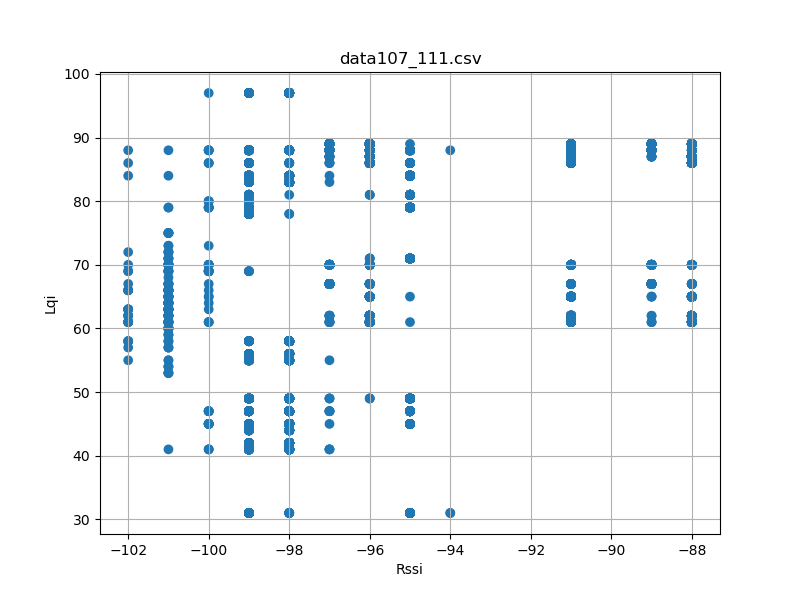

The data file committed next to this chart (first rows):
timestamp, rssi, lqi, device_id
'2023-08-26 12:28:33, 027', -98, 97, 111
'2023-08-26 12:28:33, 121', -98, 97, 111
'2023-08-26 12:28:33, 214', -98, 97, 111
'2023-08-26 12:28:33, 307', -98, 97, 111
'2023-08-26 12:28:33, 401', -98, 97, 111
'2023-08-26 12:28:33, 495', -98, 97, 111
'2023-08-26 12:28:33, 589', -98, 97, 111
'2023-08-26 12:28:33, 681', -98, 97, 111
'2023-08-26 12:28:33, 776', -99, 97, 111
'2023-08-26 12:28:33, 870', -99, 97, 111
'2023-08-26 12:28:33, 963', -98, 97, 111
'2023-08-26 12:28:34, 057', -98, 97, 111
'2023-08-26 12:28:34, 151', -98, 97, 111
'2023-08-26 12:28:34, 244', -98, 97, 111
'2023-08-26 12:28:34, 338', -98, 97, 111
'2023-08-26 12:28:34, 432', -98, 97, 111
'2023-08-26 12:28:34, 526', -98, 97, 111
'2023-08-26 12:28:34, 620', -99, 97, 111
'2023-08-26 12:28:34, 713', -98, 97, 111
'2023-08-26 12:28:34, 807', -98, 97, 111
'2023-08-26 12:28:34, 901', -98, 97, 111
'2023-08-26 12:28:34, 995', -98, 97, 111
'2023-08-26 12:28:35, 090', -98, 97, 111
'2023-08-26 12:28:35, 182', -98, 97, 111
'2023-08-26 12:28:35, 276', -98, 97, 111
'2023-08-26 12:28:35, 370', -98, 97, 111
'2023-08-26 12:28:35, 464', -98, 97, 111
'2023-08-26 12:28:35, 557', -99, 97, 111
'2023-08-26 12:28:35, 651', -98, 97, 111
'2023-08-26 12:28:35, 745', -98, 97, 111
'2023-08-26 12:28:35, 840', -98, 97, 111
'2023-08-26 12:28:35, 932', -98, 97, 111
'2023-08-26 12:28:36, 026', -98, 97, 111
'2023-08-26 12:28:36, 120', -99, 97, 111
'2023-08-26 12:28:36, 214', -98, 97, 111
'2023-08-26 12:28:36, 306', -98, 97, 111
'2023-08-26 12:28:36, 401', -98, 97, 111
'2023-08-26 12:28:36, 495', -98, 97, 111
'2023-08-26 12:28:36, 589', -98, 97, 111
'2023-08-26 12:28:36, 682', -98, 97, 111
'2023-08-26 12:28:36, 776', -98, 97, 111
'2023-08-26 12:28:36, 871', -98, 97, 111
'2023-08-26 12:28:36, 965', -98, 97, 111
'2023-08-26 12:28:37, 057', -98, 97, 111
'2023-08-26 12:28:37, 152', -98, 97, 111
'2023-08-26 12:28:37, 245', -98, 97, 111
'2023-08-26 12:28:37, 339', -98, 97, 111
'2023-08-26 12:28:37, 432', -98, 97, 111
'2023-08-26 12:28:37, 526', -98, 97, 111
'2023-08-26 12:28:37, 620', -98, 97, 111
'2023-08-26 12:28:37, 714', -99, 97, 111
'2023-08-26 12:28:37, 807', -98, 97, 111
'2023-08-26 12:28:37, 901', -98, 97, 111
'2023-08-26 12:28:37, 995', -98, 97, 111
'2023-08-26 12:28:38, 089', -98, 97, 111
'2023-08-26 12:28:38, 182', -98, 97, 111
'2023-08-26 12:28:38, 277', -98, 97, 111
'2023-08-26 12:28:38, 370', -98, 97, 111
'2023-08-26 12:28:38, 464', -98, 97, 111
'2023-08-26 12:28:38, 556', -99, 97, 111
... 8,850 more rows
